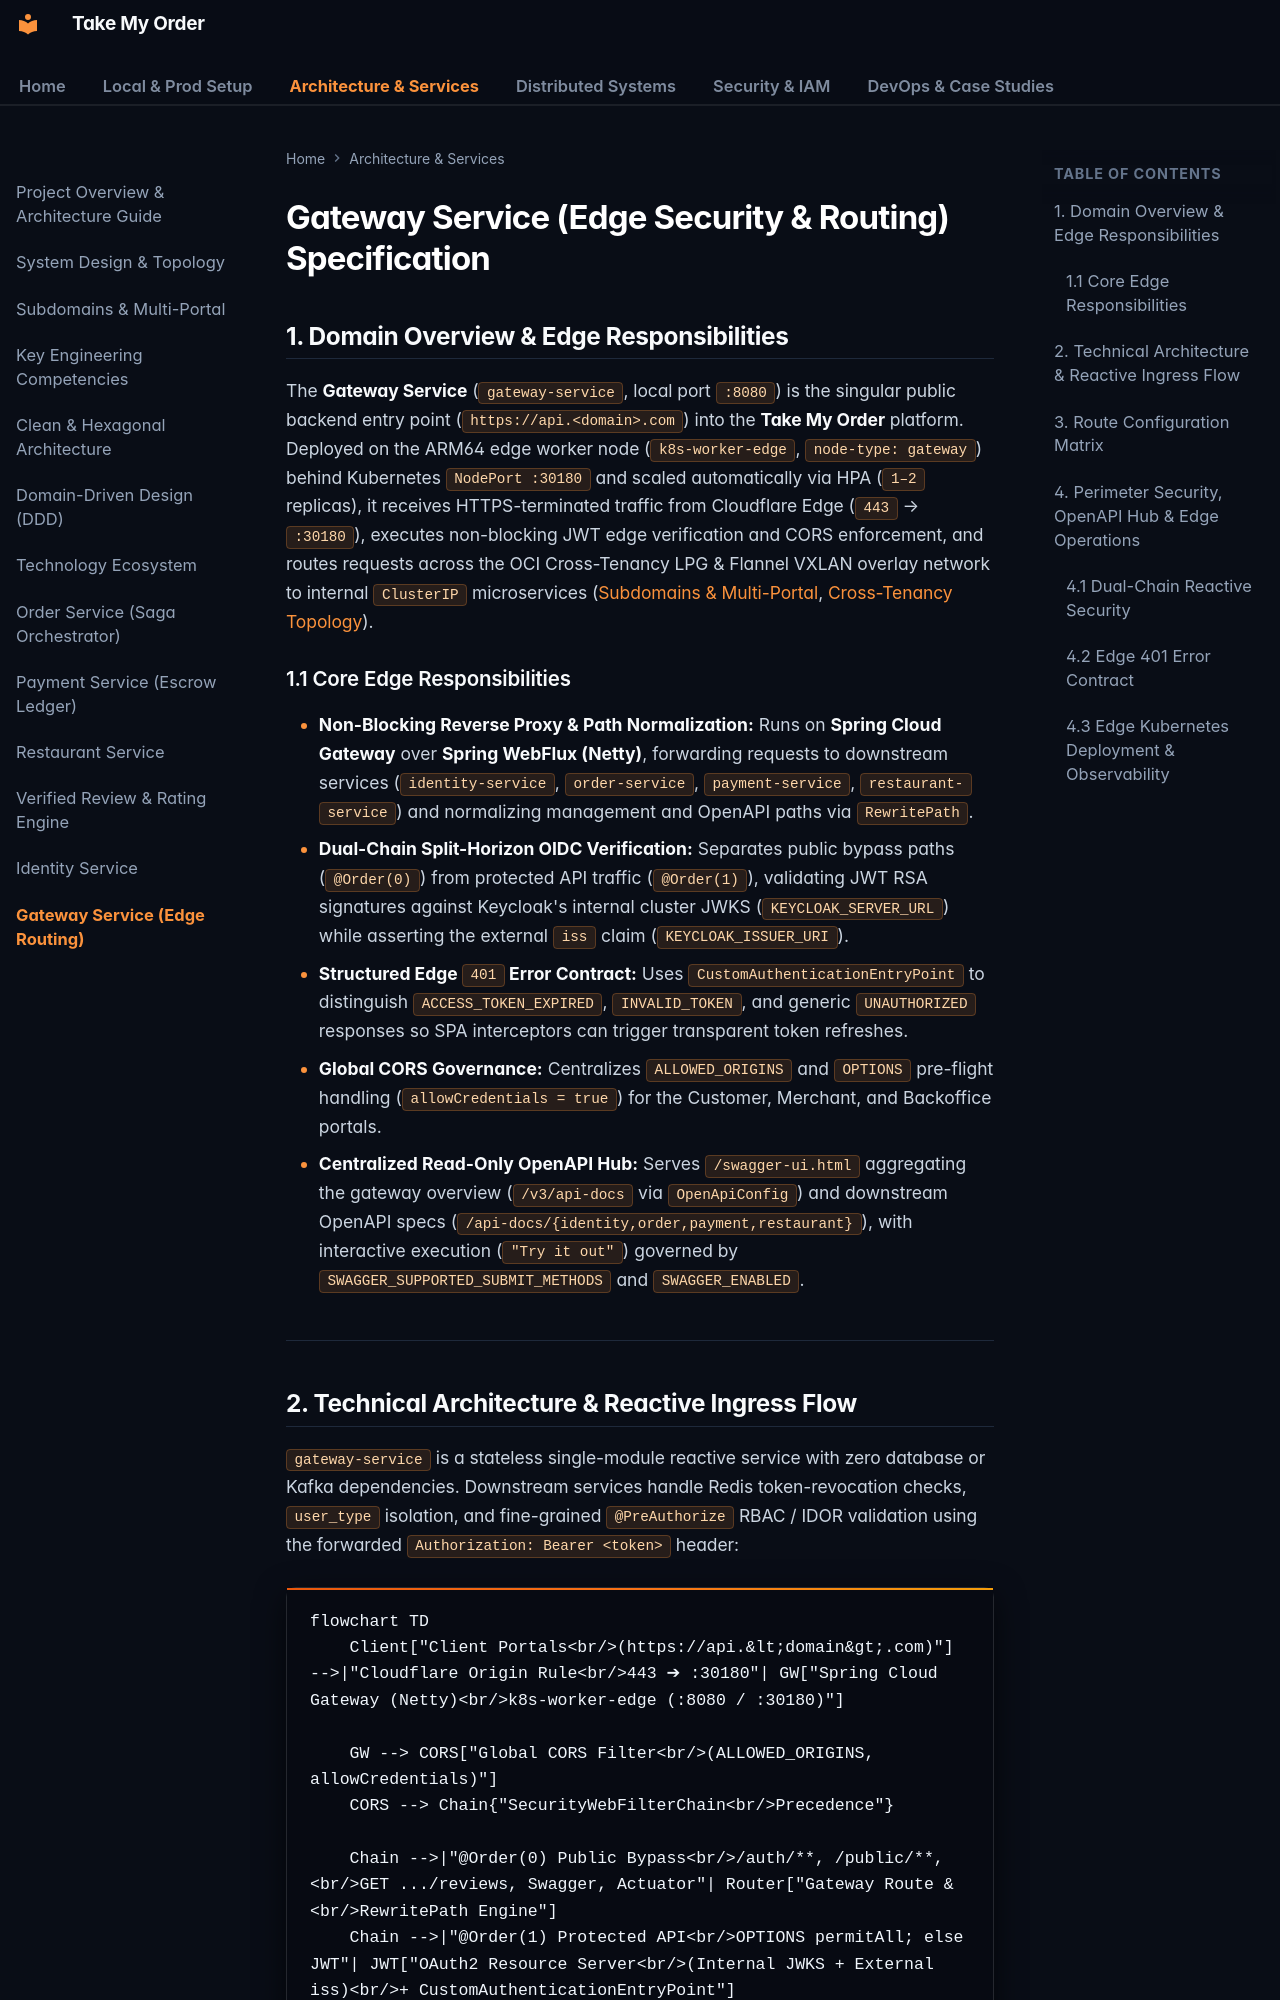

repository: OzerBerkay/take-my-order · page: services/gateway-service/index.html · generator: mkdocs

# Gateway Service (Edge Security & Routing) Specification

## 1. Domain Overview & Edge Responsibilities

The **Gateway Service** (`gateway-service`, local port `:8080`) is the singular public backend entry point (`https://api.<domain>.com`) into the **Take My Order** platform. Deployed on the ARM64 edge worker node (`k8s-worker-edge`, `node-type: gateway`) behind Kubernetes `NodePort :30180` and scaled automatically via HPA (`1–2` replicas), it receives HTTPS-terminated traffic from Cloudflare Edge (`443` → `:30180`), executes non-blocking JWT edge verification and CORS enforcement, and routes requests across the OCI Cross-Tenancy LPG & Flannel VXLAN overlay network to internal `ClusterIP` microservices ([Subdomains & Multi-Portal](../architecture/subdomain-and-portals.md), [Cross-Tenancy Topology](../devops/cross-tenancy-topology.md)).

### 1.1 Core Edge Responsibilities
*   **Non-Blocking Reverse Proxy & Path Normalization:** Runs on **Spring Cloud Gateway** over **Spring WebFlux (Netty)**, forwarding requests to downstream services (`identity-service`, `order-service`, `payment-service`, `restaurant-service`) and normalizing management and OpenAPI paths via `RewritePath`.
*   **Dual-Chain Split-Horizon OIDC Verification:** Separates public bypass paths (`@Order(0)`) from protected API traffic (`@Order(1)`), validating JWT RSA signatures against Keycloak's internal cluster JWKS (`KEYCLOAK_SERVER_URL`) while asserting the external `iss` claim (`KEYCLOAK_ISSUER_URI`).
*   **Structured Edge `401` Error Contract:** Uses `CustomAuthenticationEntryPoint` to distinguish `ACCESS_TOKEN_EXPIRED`, `INVALID_TOKEN`, and generic `UNAUTHORIZED` responses so SPA interceptors can trigger transparent token refreshes.
*   **Global CORS Governance:** Centralizes `ALLOWED_ORIGINS` and `OPTIONS` pre-flight handling (`allowCredentials = true`) for the Customer, Merchant, and Backoffice portals.
*   **Centralized Read-Only OpenAPI Hub:** Serves `/swagger-ui.html` aggregating the gateway overview (`/v3/api-docs` via `OpenApiConfig`) and downstream OpenAPI specs (`/api-docs/{identity,order,payment,restaurant}`), with interactive execution (`"Try it out"`) governed by `SWAGGER_SUPPORTED_SUBMIT_METHODS` and `SWAGGER_ENABLED`.

---
